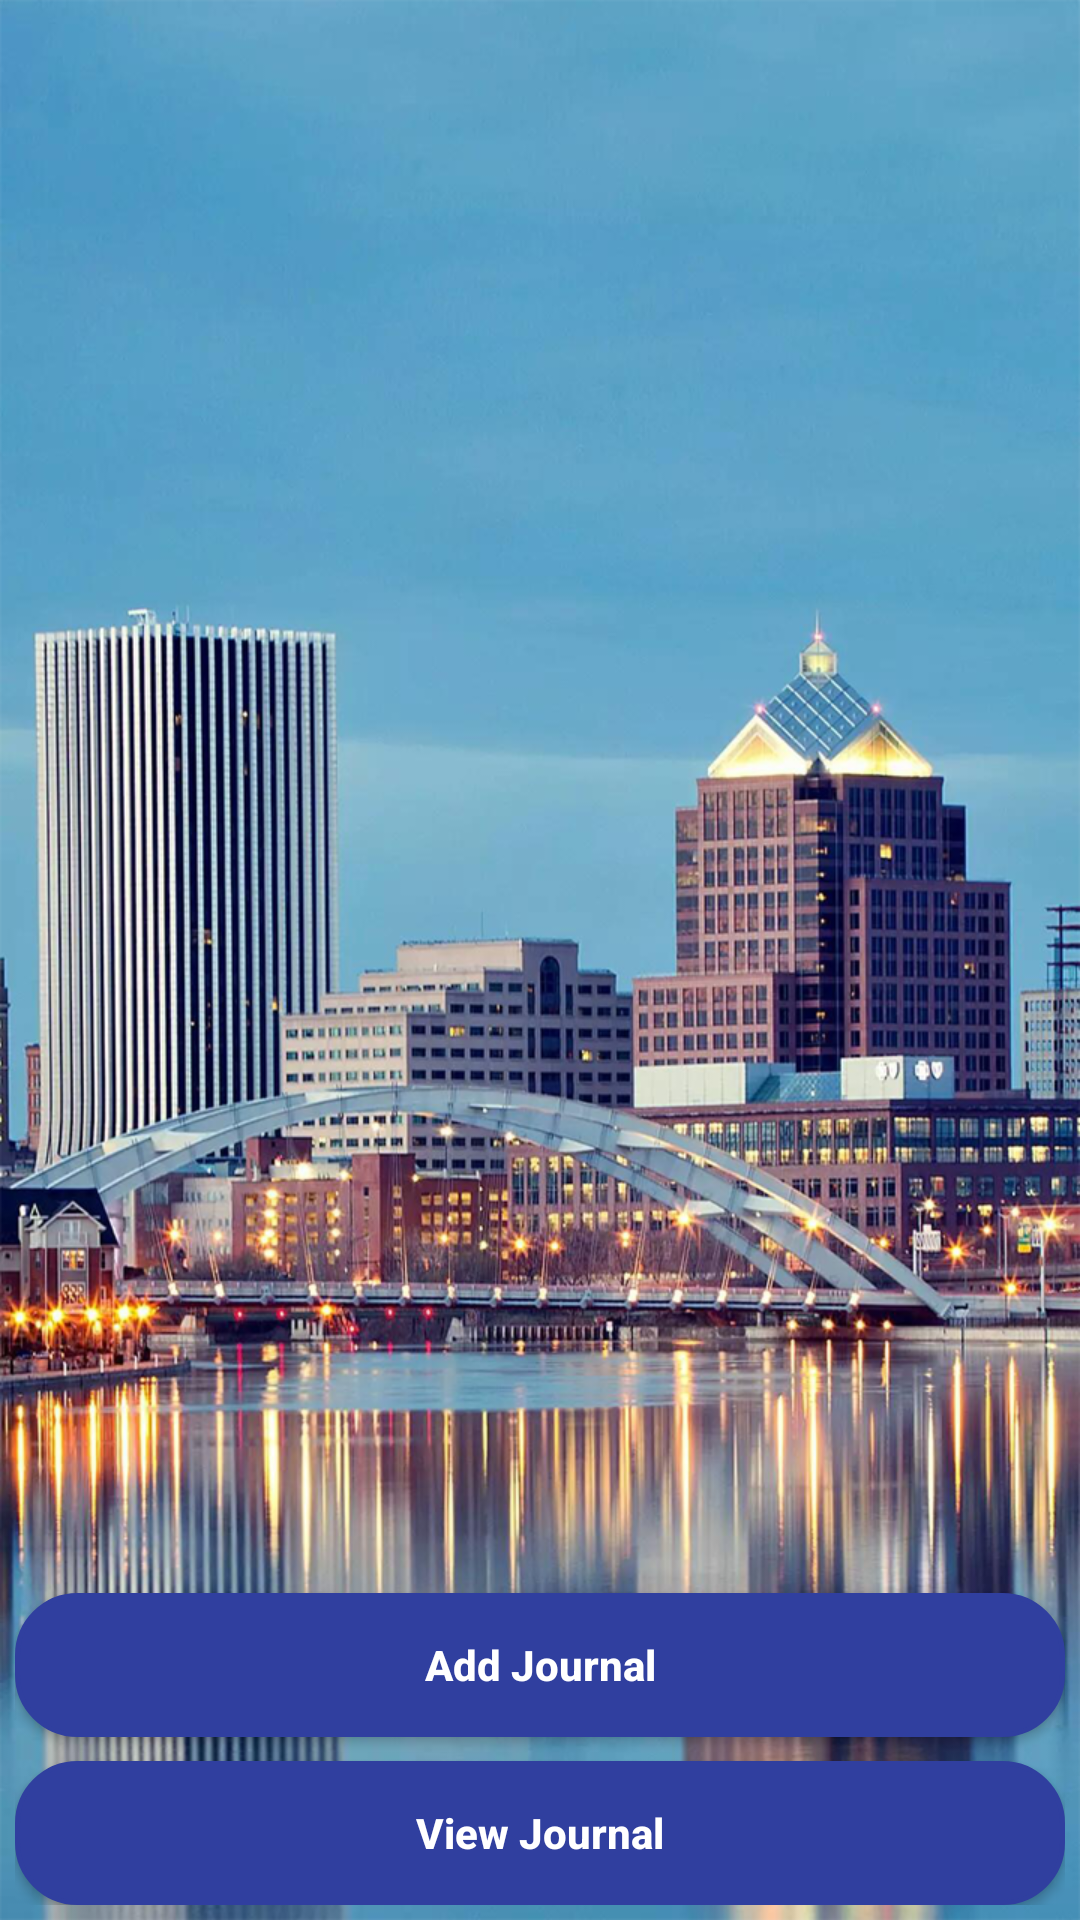

Write the Android layout XML for this screen, with the resource values it uses.
<!-- AndroidManifest.xml: activity theme MainAppTheme -->
<!-- res/layout/activity_main.xml -->
<?xml version="1.0" encoding="utf-8"?>
<RelativeLayout xmlns:android="http://schemas.android.com/apk/res/android"
    xmlns:tools="http://schemas.android.com/tools"
    android:layout_width="match_parent"
    android:layout_height="match_parent"
    tools:context=".Activity.MainActivity"
    android:background="@drawable/background">

    <LinearLayout
        android:layout_width="match_parent"
        android:layout_height="wrap_content"
        android:orientation="vertical"
        android:layout_alignParentBottom="true"
        android:layout_margin="5dp">
    <Button
        android:id="@+id/add"
        android:layout_width="match_parent"
        android:layout_height="wrap_content"
        android:text="@string/add"
        android:background="@drawable/login_btn"
        android:layout_marginTop="8dp"
        android:layout_centerHorizontal="true"
        android:textAllCaps="false"
        android:textColor="#ffffff"
        android:textStyle="bold"/>

    <Button
        android:id="@+id/view"
        android:layout_width="match_parent"
        android:layout_height="wrap_content"
        android:text="@string/view"
        android:background="@drawable/login_btn"
        android:layout_marginTop="8dp"
        android:layout_centerHorizontal="true"
        android:textAllCaps="false"
        android:layout_below="@+id/add"
        android:textColor="#ffffff"
        android:textStyle="bold"/>
    </LinearLayout>
</RelativeLayout>
<!-- resources referenced by this layout -->
<resources>
  <!-- drawable background: png bitmap (drawable, 919927 bytes) -->
  <!-- drawable login_btn (drawable) -->
  <?xml version="1.0" encoding="utf-8" ?>
  <shape
      xmlns:android="http://schemas.android.com/apk/res/android"
      android:shape="rectangle">
      <stroke
          android:color="#303F9F"
          android:width="1.5dp" />
      <corners
          android:radius="20dp" />
      <solid
          android:color="#303F9F"/>
  </shape>
  <string name="add">Add Journal</string>
  <string name="view">View Journal</string>
  <style name="MainAppTheme" parent="Theme.AppCompat.Light.DarkActionBar">
          
          <item name="colorPrimary">@color/colorPrimary</item>
          <item name="colorPrimaryDark">@color/colorPrimaryDark</item>
          <item name="colorAccent">@color/colorAccent</item>
      </style>
  <!-- not gathered from this repository: default colours our renderer supplied (Android Studio template values) -->
  <color name="colorPrimary">#FF6200EE</color>
  <color name="colorPrimaryDark">#FF3700B3</color>
  <color name="colorAccent">#FF03DAC5</color>
</resources>
